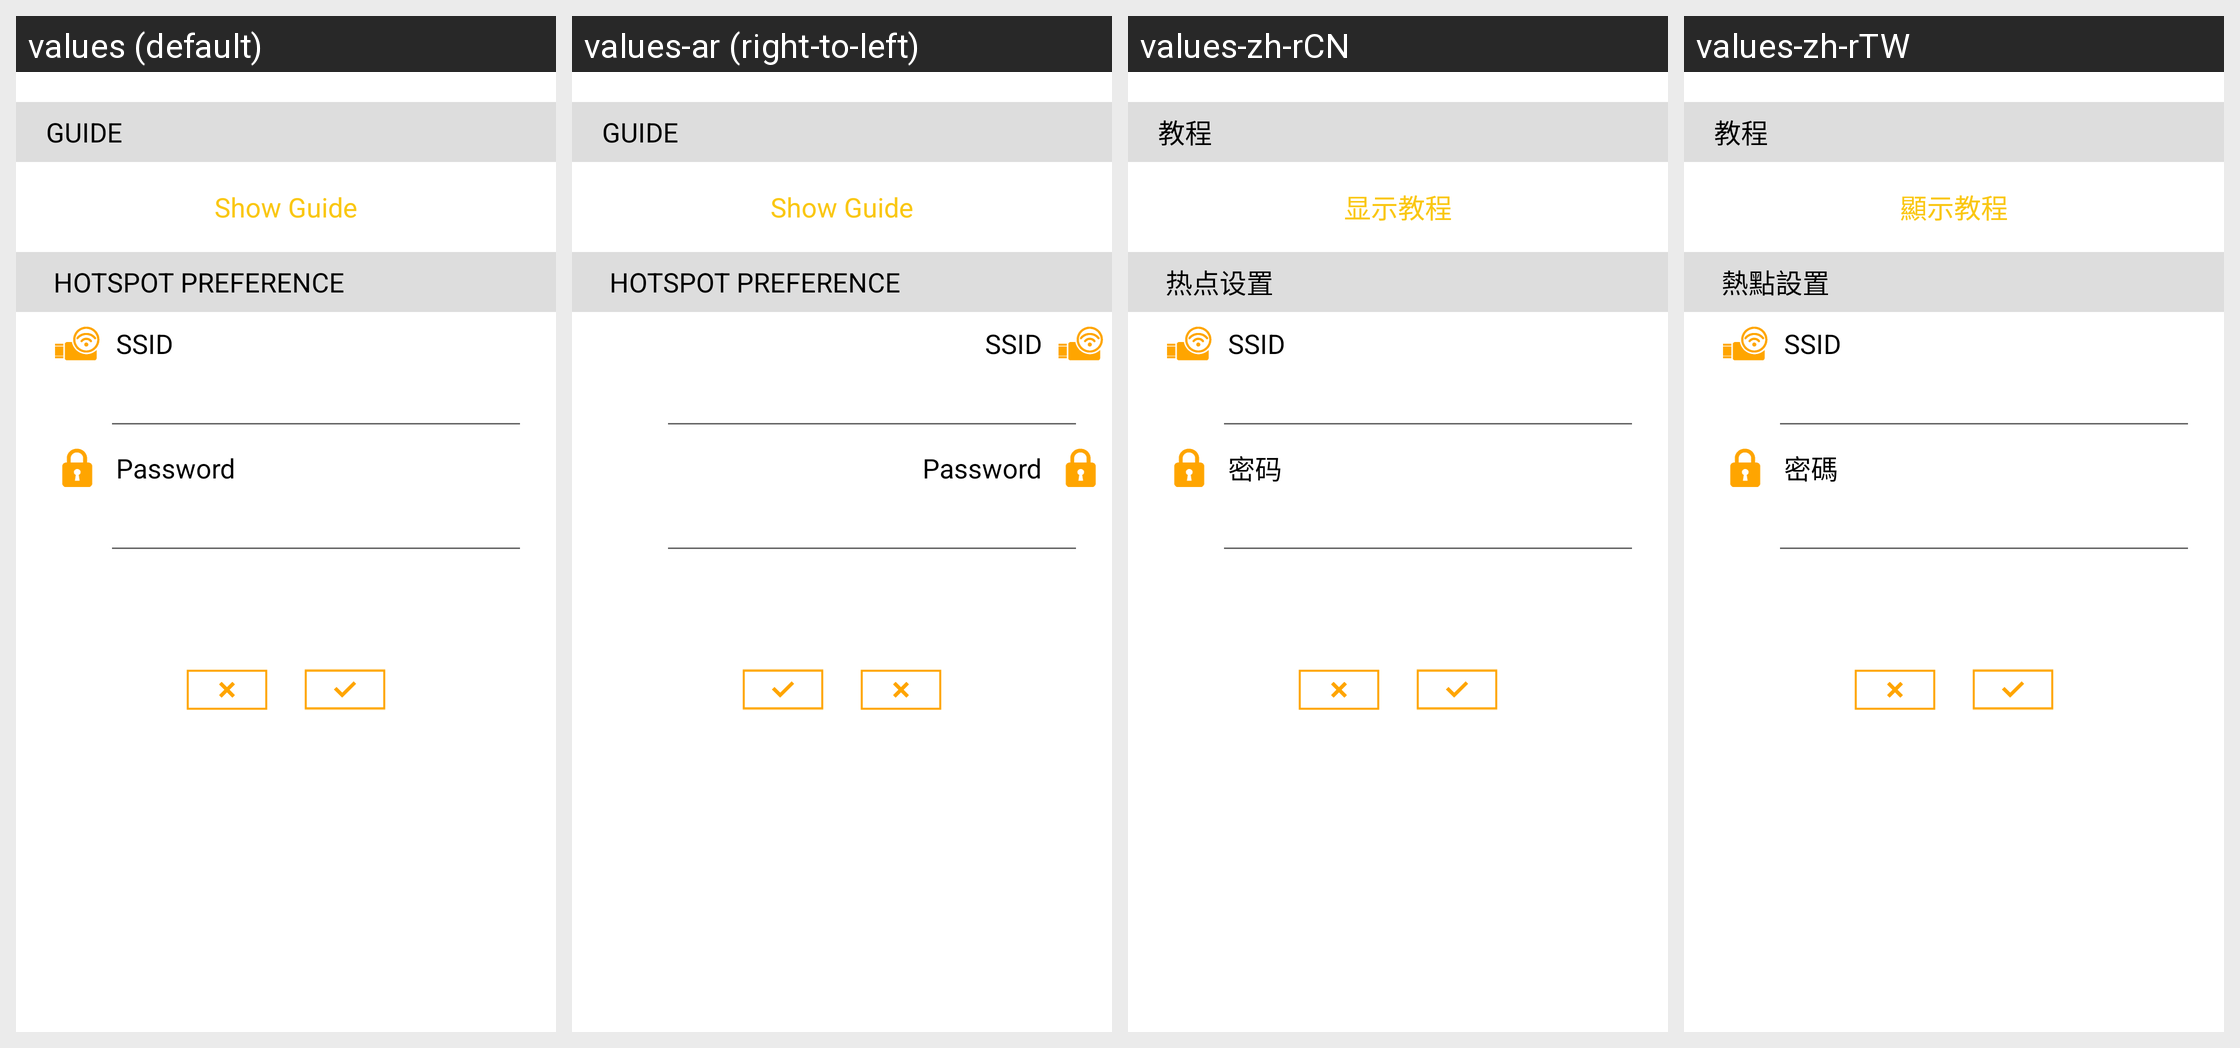

Translations of the strings shown on this Android screen, per locale in the grid:
Android screen res/layout/fragment_hotspot.xml rendered under 4 locales, left to right: values (default), values-ar (right-to-left), values-zh-rCN, values-zh-rTW. Device: Nexus 5 (rendered at 1080×1920; each locale shown at half size, 540×960, under a caption strip naming it); theme AppTheme.
Other locales in the repository, not shown: values-af, values-am, values-as, values-az, values-be, values-bg, values-bn, values-bs, values-ca, values-cs, values-da, values-de, values-el, values-en-rGB, values-en-rXC, values-es, values-es-rUS, values-et, values-eu, values-fa, values-fi, values-fr, values-fr-rCA, values-gl, values-gu, values-he, values-hi, values-hr, values-hu, values-hy, values-id, values-in, values-is, values-it, values-iw, values-ja, values-ka, values-kk, values-km, values-kn, values-ko, values-ky, values-lo, values-lt, values-lv, values-mk, values-ml, values-mn, values-mr, values-ms, values-my, values-nb, values-ne, values-nl, values-or, values-pa, values-pl, values-pt, values-pt-rBR, values-pt-rPT, values-ro, values-ru, values-si, values-sk, values-sl, values-sq, values-sr, values-sv, values-sw, values-ta, values-te, values-th, values-tl, values-tr, values-uk, values-ur, values-uz, values-vi, values-zh-rHK, values-zu.
Strings drawn on this screen, with the default value and each locale's value (text and hints the layout hard-codes, and strings that could not be matched under every locale, appear in the picture but are not listed):

hotspot_guide
  values: GUIDE
  values-ar: GUIDE  [not translated; the default value is used]
  values-zh-rCN: 教程
  values-zh-rTW: 教程

hotspot_guide_button
  values: Show Guide
  values-ar: Show Guide  [not translated; the default value is used]
  values-zh-rCN: 显示教程
  values-zh-rTW: 顯示教程

hotspot_setting
  values: HOTSPOT PREFERENCE
  values-ar: HOTSPOT PREFERENCE  [not translated; the default value is used]
  values-zh-rCN: 热点设置
  values-zh-rTW: 熱點設置

hotspot_SSID
  values: SSID
  values-ar: SSID  [not translated; the default value is used]
  values-zh-rCN: SSID
  values-zh-rTW: SSID

hotspot_password
  values: Password
  values-ar: Password  [not translated; the default value is used]
  values-zh-rCN: 密码
  values-zh-rTW: 密碼
